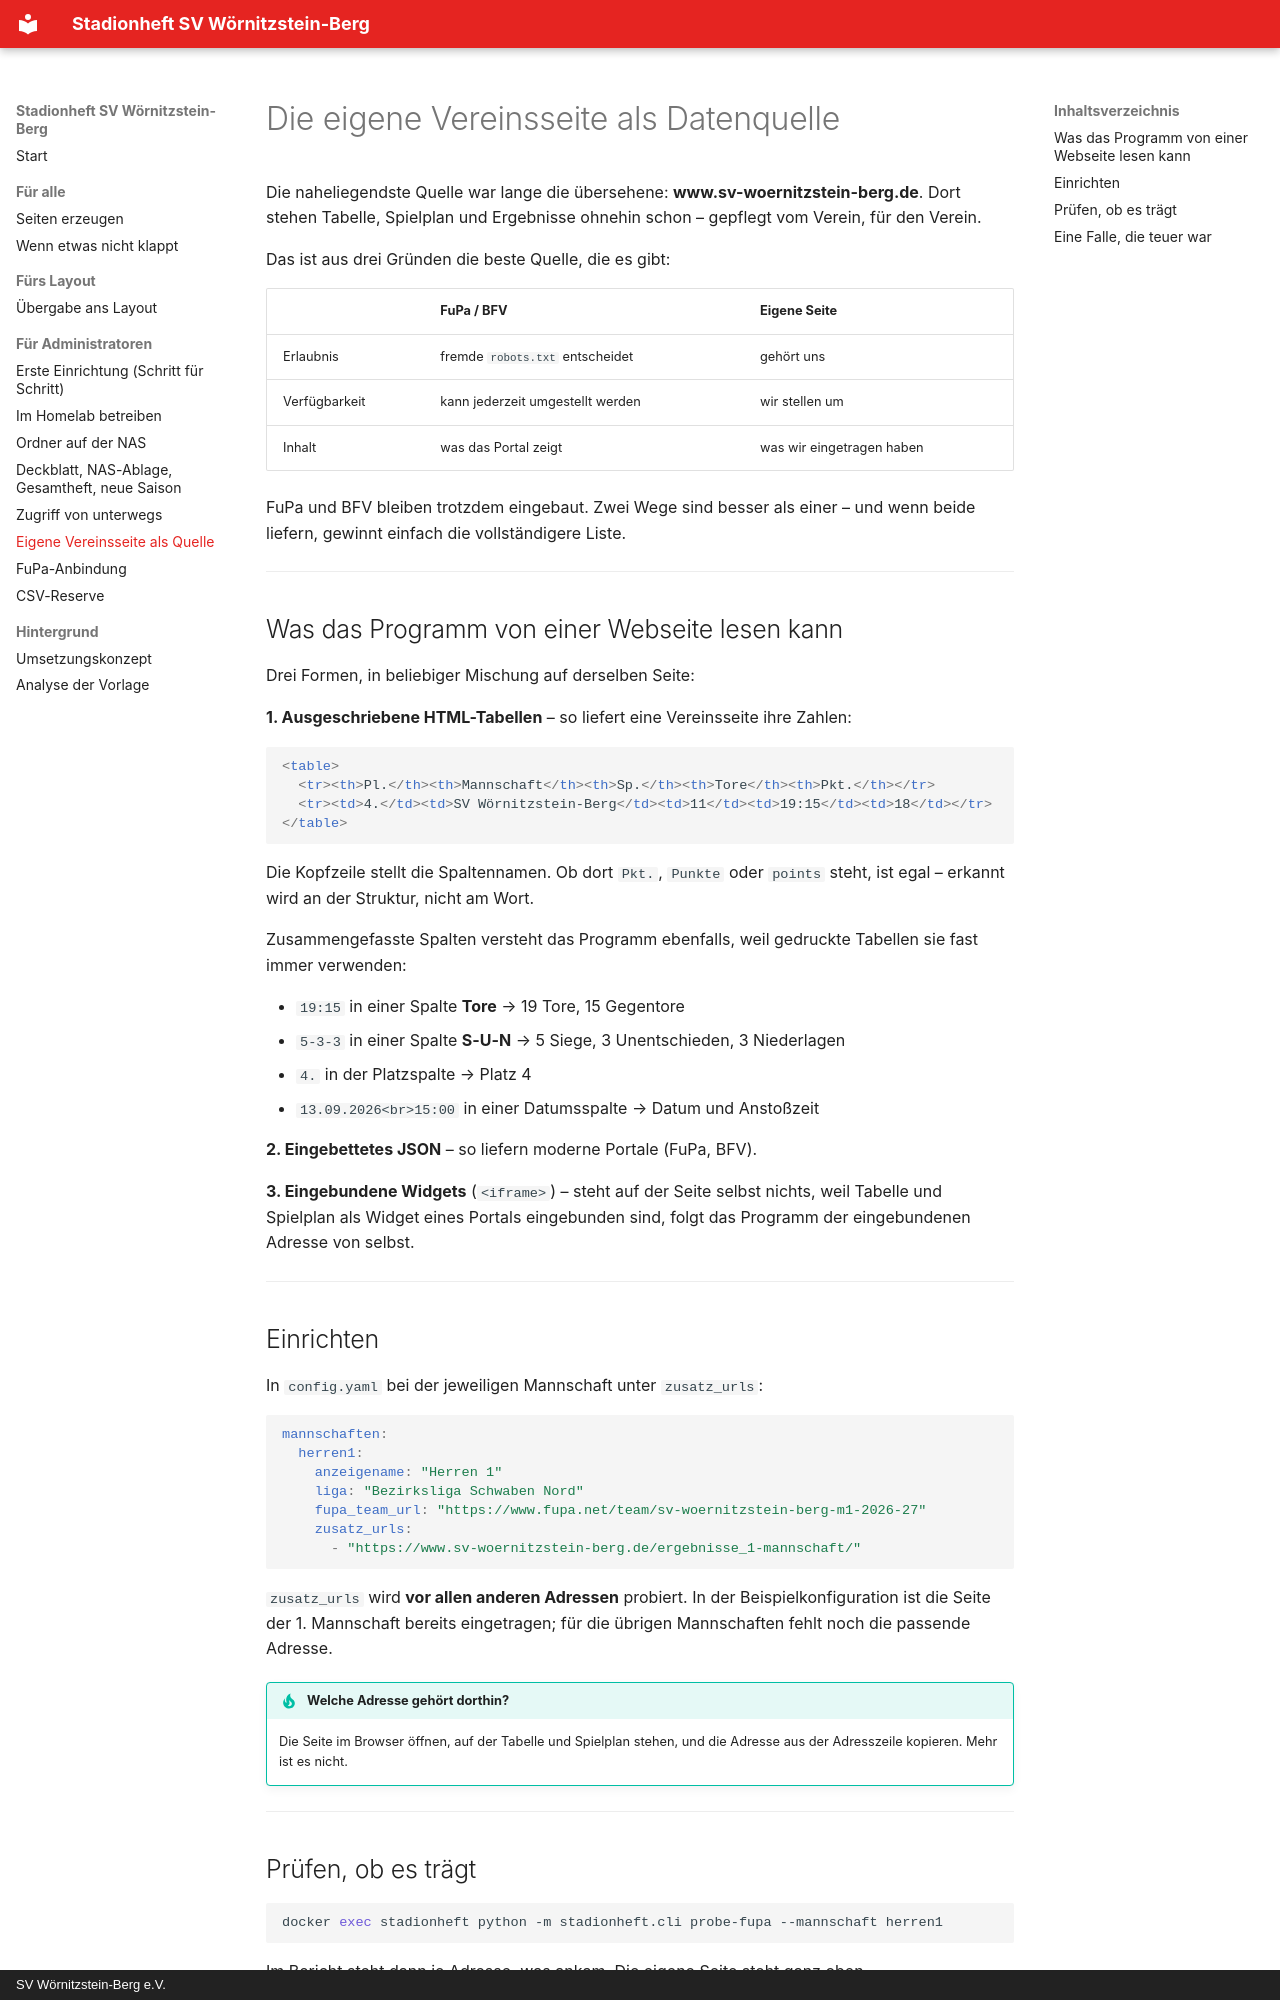

repository: habersatterdan/stadionheft-svw · page: vereinsseite/index.html · generator: mkdocs · copyright: SV Wörnitzstein-Berg e.V.

# Die eigene Vereinsseite als Datenquelle

Die naheliegendste Quelle war lange die übersehene: **www.sv-woernitzstein-berg.de**.
Dort stehen Tabelle, Spielplan und Ergebnisse ohnehin schon – gepflegt vom
Verein, für den Verein.

Das ist aus drei Gründen die beste Quelle, die es gibt:

| | FuPa / BFV | Eigene Seite |
|---|---|---|
| Erlaubnis | fremde `robots.txt` entscheidet | gehört uns |
| Verfügbarkeit | kann jederzeit umgestellt werden | wir stellen um |
| Inhalt | was das Portal zeigt | was wir eingetragen haben |

FuPa und BFV bleiben trotzdem eingebaut. Zwei Wege sind besser als einer –
und wenn beide liefern, gewinnt einfach die vollständigere Liste.

---

## Was das Programm von einer Webseite lesen kann

Drei Formen, in beliebiger Mischung auf derselben Seite:

**1. Ausgeschriebene HTML-Tabellen** – so liefert eine Vereinsseite ihre
Zahlen:

```html
<table>
  <tr><th>Pl.</th><th>Mannschaft</th><th>Sp.</th><th>Tore</th><th>Pkt.</th></tr>
  <tr><td>4.</td><td>SV Wörnitzstein-Berg</td><td>11</td><td>19:15</td><td>18</td></tr>
</table>
```

Die Kopfzeile stellt die Spaltennamen. Ob dort `Pkt.`, `Punkte` oder
`points` steht, ist egal – erkannt wird an der Struktur, nicht am Wort.

Zusammengefasste Spalten versteht das Programm ebenfalls, weil gedruckte
Tabellen sie fast immer verwenden:

* `19:15` in einer Spalte **Tore** → 19 Tore, 15 Gegentore
* `5-3-3` in einer Spalte **S-U-N** → 5 Siege, 3 Unentschieden, 3 Niederlagen
* `4.` in der Platzspalte → Platz 4
* `13.09.2026<br>15:00` in einer Datumsspalte → Datum und Anstoßzeit

**2. Eingebettetes JSON** – so liefern moderne Portale (FuPa, BFV).

**3. Eingebundene Widgets** (`<iframe>`) – steht auf der Seite selbst
nichts, weil Tabelle und Spielplan als Widget eines Portals eingebunden
sind, folgt das Programm der eingebundenen Adresse von selbst.

---

## Einrichten

In `config.yaml` bei der jeweiligen Mannschaft unter `zusatz_urls`:

```yaml
mannschaften:
  herren1:
    anzeigename: "Herren 1"
    liga: "Bezirksliga Schwaben Nord"
    fupa_team_url: "https://www.fupa.net/team/sv-woernitzstein-berg-m1-2026-27"
    zusatz_urls:
      - "https://www.sv-woernitzstein-berg.de/ergebnisse_1-mannschaft/"
```

`zusatz_urls` wird **vor allen anderen Adressen** probiert. In der
Beispielkonfiguration ist die Seite der 1. Mannschaft bereits eingetragen;
für die übrigen Mannschaften fehlt noch die passende Adresse.

!!! tip "Welche Adresse gehört dorthin?"
    Die Seite im Browser öffnen, auf der Tabelle und Spielplan stehen, und
    die Adresse aus der Adresszeile kopieren. Mehr ist es nicht.

---
